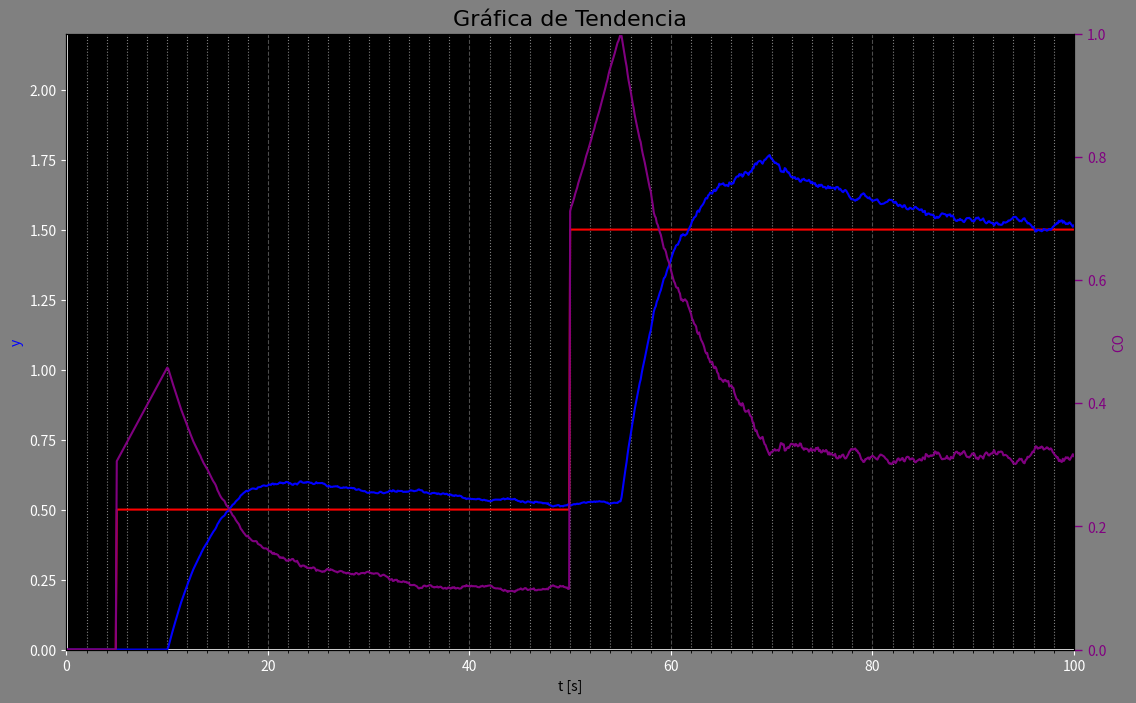

The matplotlib source for this figure:
import matplotlib.pyplot as plt
from matplotlib.ticker import AutoMinorLocator
import numpy as np
from scipy.integrate import odeint
from random import gauss
from math import sqrt


# parámetros del randomizador de señales
mean = 1
variance = 1e-5

Ts = 0.1 # tiempo de muestreo
controlAutomaticoEncendido = True

Kp = 4.592591493136898 # ganancia del proceso
taup = 15.142301049593728 # constante de tiempo del proceso
td = 5.049971526325448 # tiempo muerto del proceso

Kc = 0.6057530836821651 # ganancia proporcional del controlador
Ki = 0.06063277987348371 # ganancia integral del controlador
Kd = 0 # ganancia derivativa del controlador

tfinal = 100

# condiciones inciales
t0 = 0
y0 = 0
co0 = 0
u0 = 0
ysp0 = 0
Ek2 = 0
Ek1 = 0
Ek = 0

####### cambios en el sp
tstep1 = 5
yspstep1 = 0.5
tstep2 = 50
yspstep2 = 1.5
########################

tstep = tstep1
tActual = t0
yActual = y0
coActual = co0
yspActual = ysp0

ndatos = int(tfinal/Ts+1)
t = [ti*Ts for ti in range(t0,ndatos)]

y = [y0]
co = [co0]
ysp = [ysp0]

def fopdt(y,t,co):

    u = 0 if t<td+tstep else 1

    # calcular la derivada
    dydt = -(y-y0)/taup + Kp/taup * (u-u0) * (co-co0)

    return dydt

# solución del modelo para cada paso o intervalo de tiempo (discretización)
for i in range(0,ndatos-1):
    ts = [t[i],t[i+1]]

    tActual = t[i+1]
    coActual = co[-1]

    if tActual<tstep1:
        ysp.append(ysp0)
    elif tActual<tstep2:
        ysp.append(yspstep1)
    else:
        ysp.append(yspstep2)

    if ysp[-2] != ysp[-1]:
        tstep = tActual
        co0 = co[-1]
        y0 = y[-1]

    if (not controlAutomaticoEncendido) and (co[-2] != co[-1]):
        tstep = tActual

    y1 = odeint(fopdt,y[-1],ts,args=tuple([co[-1]]))
    y.append(float(y1[-1])*gauss(mean,sqrt(variance)))

    if controlAutomaticoEncendido:
        ## PID
        Ek2 = Ek1
        Ek1 = Ek
        Ek = ysp[-1] - y[-1]
        deltaCO = (Kc+Ki*Ts+Kd/Ts)*Ek - (Kc+2*Kd/Ts)*Ek1 + (Kd/Ts)*Ek2
        co.append(co[-1] + deltaCO)
    else:
        co.append(coActual)

############## GRÁFICA DE TENDENCIA

fig, ax = plt.subplots(figsize=(13,8),facecolor='grey') # creación de figura
plt.title("Gráfica de Tendencia",color='black',size=16, family="Arial") # asigna el título de la gráfica

plt.xlim(0, tfinal) # ajusta el rango del eje x
plt.ylim(round(np.amin(y)*.9), round(np.amax(y))*1.1 if np.amax(y)>np.amax(ysp) else round(np.amax(ysp))*1.1) # ajusta el rango del eje y
ax.set_facecolor('black') # asignación del fondo de la gráfica

ax.axhline(linewidth=2, color='w') # ajuste de propiedades del eje x
ax.set_xlabel("t [s]", color='black')
ax.axvline(linewidth=2, color='w') # ajuste de propiedades del eje y
ax.set_ylabel("y", color='blue')
ax.grid(axis = 'x', color = 'gray', linestyle = 'dashed')
ax.xaxis.set_minor_locator(AutoMinorLocator(10)) # subdivisiones de eje automáticas
ax.xaxis.grid(which='minor', linestyle='dotted', color='gray')
ax.tick_params(direction='out', colors='w', grid_color='w', grid_alpha=0.3) # parámetros de las marcaciones de los ejes

twax = ax.twinx() # creación del eje y secundario
twax.set_ylabel('CO',color='purple')
twax.tick_params(direction='out', length=6, width=1, colors='purple', grid_color='w', grid_alpha=0.5) # parámetros de las marcaciones de los ejes
twax.set_ylim(0, 1 if np.amax(co)<1 else round(np.amax(co))*1.1)

############# CARGUE DE DATOS

lineCO, = twax.plot(t, co, color ='purple', linestyle='solid') # crea la línea con los datos
lineSP, = ax.plot(t, ysp, color ='r', linestyle='solid') # crea la línea con los datos
lineY, = ax.plot(t, y, color ='b', linestyle='solid') # crea la línea con los datos

plt.show()